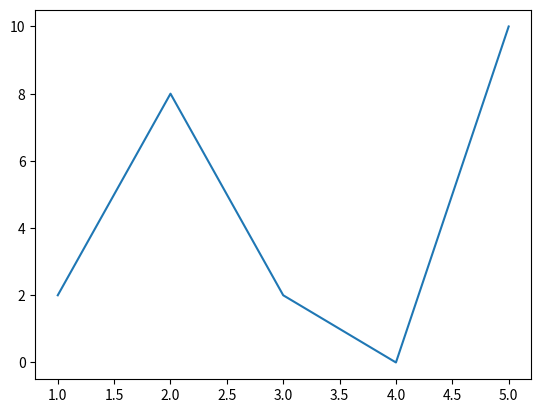

Write the Python code that produced this figure.
"""
You can plot as many points as you like, just make sure you have the same number of points in both axis.
"""

import matplotlib.pyplot as plt
import numpy as np 

xpoints = np.array([1, 2, 3, 4, 5])
ypoints = np.array([2, 8, 2, 0, 10])

plt.plot(xpoints, ypoints)
plt.show()